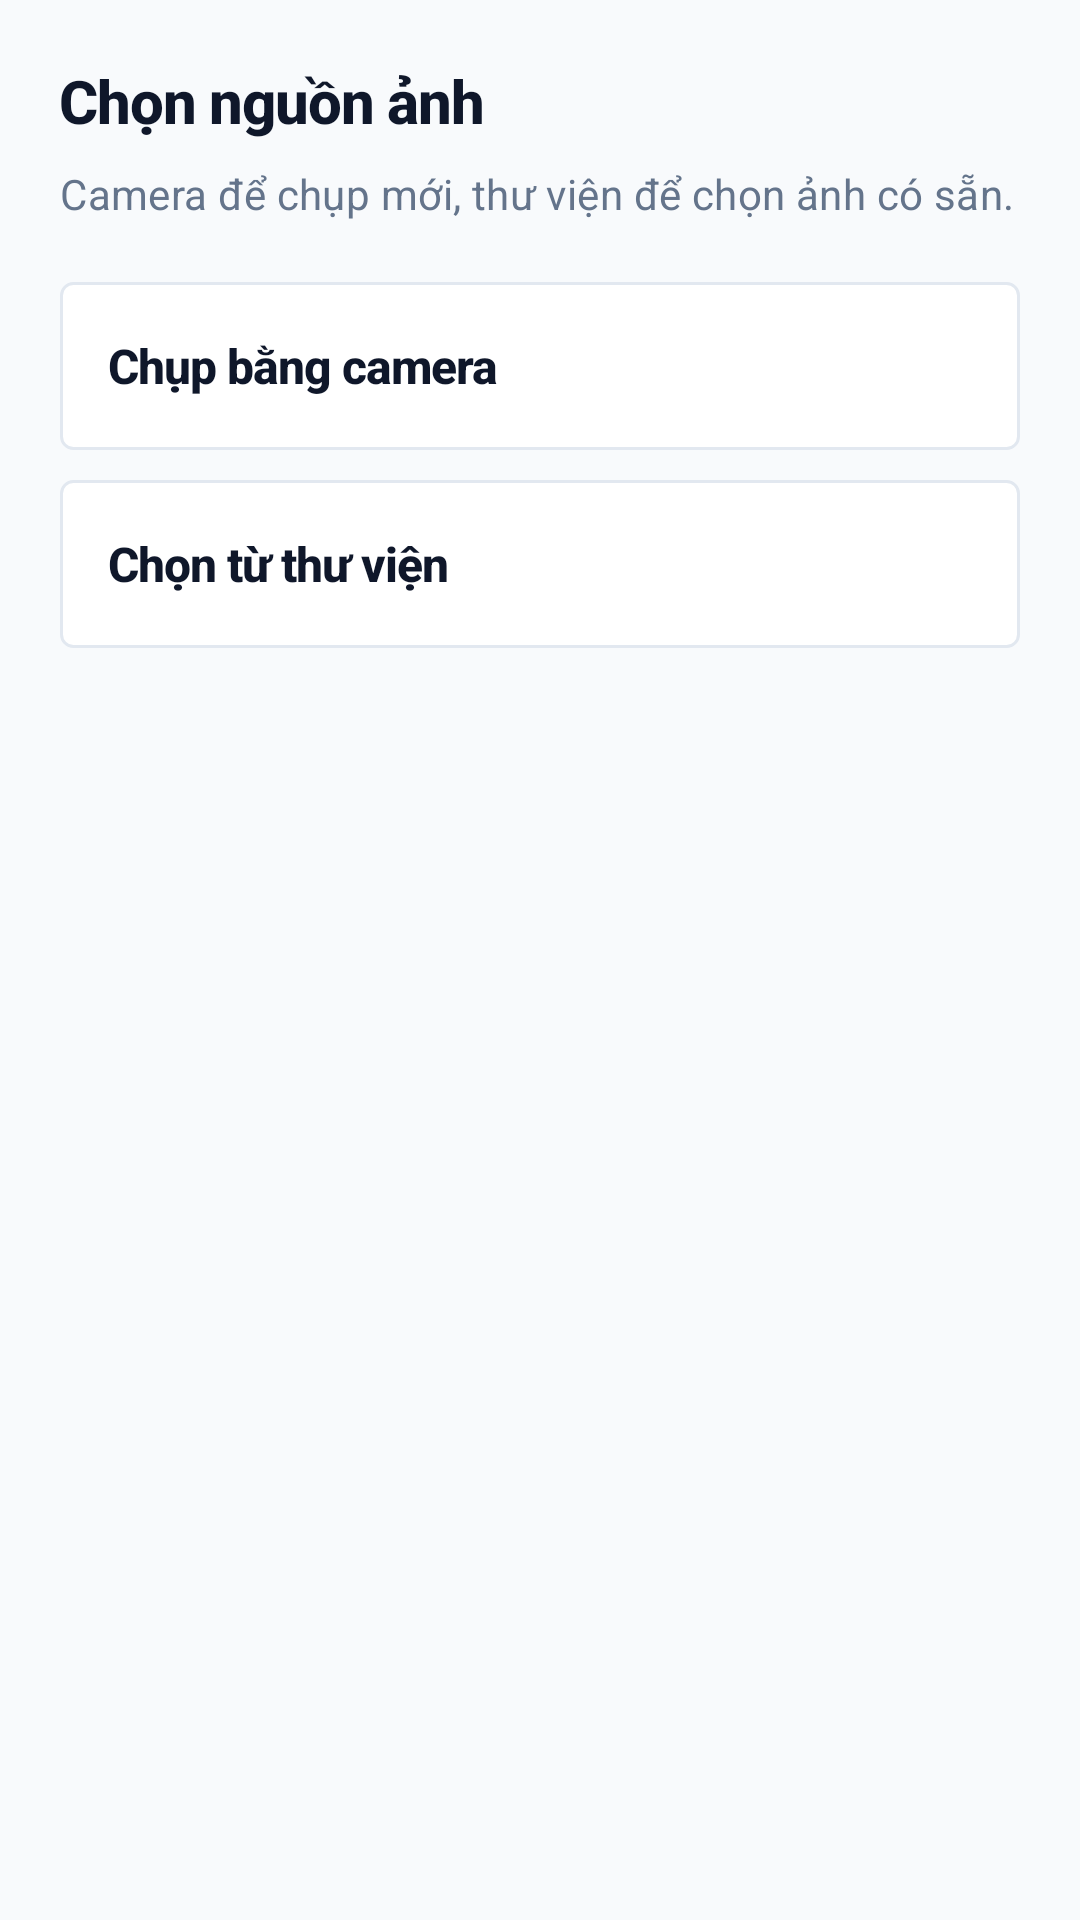

This screen was rendered from an Android layout file. Write that file and the resources it references.
<!-- AndroidManifest.xml: application theme Theme.MyApplication -->
<!-- res/layout/sheet_image_source.xml -->
<?xml version="1.0" encoding="utf-8"?>
<LinearLayout xmlns:android="http://schemas.android.com/apk/res/android"
    android:layout_width="match_parent"
    android:layout_height="wrap_content"
    android:orientation="vertical"
    android:padding="20dp">

    <TextView
        style="@style/PolarisAppTitle"
        android:layout_width="match_parent"
        android:layout_height="wrap_content"
        android:text="@string/scan_source_title" />

    <TextView
        style="@style/PolarisAppSubText"
        android:layout_width="match_parent"
        android:layout_height="wrap_content"
        android:layout_marginTop="8dp"
        android:text="@string/scan_source_subtitle" />

    <LinearLayout
        android:id="@+id/actionCamera"
        android:layout_width="match_parent"
        android:layout_height="wrap_content"
        android:layout_marginTop="20dp"
        android:background="@drawable/bg_card"
        android:clickable="true"
        android:focusable="true"
        android:foreground="?attr/selectableItemBackground"
        android:gravity="center_vertical"
        android:minHeight="56dp"
        android:orientation="horizontal"
        android:paddingHorizontal="16dp">

        <TextView
            style="@style/PolarisAppTitle"
            android:layout_width="wrap_content"
            android:layout_height="wrap_content"
            android:text="@string/scan_source_camera"
            android:textSize="16sp" />
    </LinearLayout>

    <LinearLayout
        android:id="@+id/actionGallery"
        android:layout_width="match_parent"
        android:layout_height="wrap_content"
        android:layout_marginTop="10dp"
        android:background="@drawable/bg_card"
        android:clickable="true"
        android:focusable="true"
        android:foreground="?attr/selectableItemBackground"
        android:gravity="center_vertical"
        android:minHeight="56dp"
        android:orientation="horizontal"
        android:paddingHorizontal="16dp">

        <TextView
            style="@style/PolarisAppTitle"
            android:layout_width="wrap_content"
            android:layout_height="wrap_content"
            android:text="@string/scan_source_gallery"
            android:textSize="16sp" />
    </LinearLayout>
</LinearLayout>
<!-- resources referenced by this layout -->
<resources>
  <!-- drawable bg_card (drawable) -->
  <?xml version="1.0" encoding="utf-8"?>
  <shape xmlns:android="http://schemas.android.com/apk/res/android"
      android:shape="rectangle">
      <solid android:color="@color/bg_card" />
      <corners android:radius="4dp" />
      <stroke android:width="1dp" android:color="@color/border_card" />
  </shape>
  <string name="scan_source_camera">Chụp bằng camera</string>
  <string name="scan_source_gallery">Chọn từ thư viện</string>
  <string name="scan_source_subtitle">Camera để chụp mới, thư viện để chọn ảnh có sẵn.</string>
  <string name="scan_source_title">Chọn nguồn ảnh</string>
  <style name="PolarisAppSubText">
          <item name="android:textColor">@color/text_sub</item>
          <item name="android:textSize">14sp</item>
          <item name="fontFamily">sans-serif</item>
          <item name="android:letterSpacing">0.01</item>
      </style>
  <style name="PolarisAppTitle">
          <item name="android:textColor">@color/text_main</item>
          <item name="android:textSize">20sp</item>
          <item name="fontFamily">sans-serif-medium</item>
          <item name="android:textStyle">bold</item>
          <item name="android:letterSpacing">-0.02</item>
      </style>
  <style name="Theme.MyApplication" parent="Base.Theme.MyApplication" />
  <color name="bg_card">#FFFFFF</color>
  <color name="border_card">#E2E8F0</color>
  <color name="text_sub">#64748B</color>
  <color name="text_main">#0F172A</color>
  <style name="Base.Theme.MyApplication" parent="Theme.Material3.Light.NoActionBar">
          <item name="colorPrimary">@color/primary_button</item>
          <item name="colorPrimaryVariant">@color/text_main</item>
          <item name="colorOnPrimary">@color/primary_button_text</item>
          
          <item name="colorSecondary">@color/accent_indigo</item>
          <item name="colorSecondaryVariant">@color/accent_indigo</item>
          <item name="colorOnSecondary">@color/primary_button_text</item>
          
          
          <item name="android:statusBarColor">@color/bg_light</item>
          <item name="android:windowLightStatusBar">true</item>
          
          
          <item name="android:windowBackground">@color/bg_light</item>
          
          
          <item name="android:fontFamily">sans-serif</item>
      </style>
  <color name="primary_button">#0F172A</color>
  <color name="primary_button_text">#FFFFFF</color>
  <color name="accent_indigo">#4F46E5</color>
  <color name="bg_light">#F8FAFC</color>
</resources>
